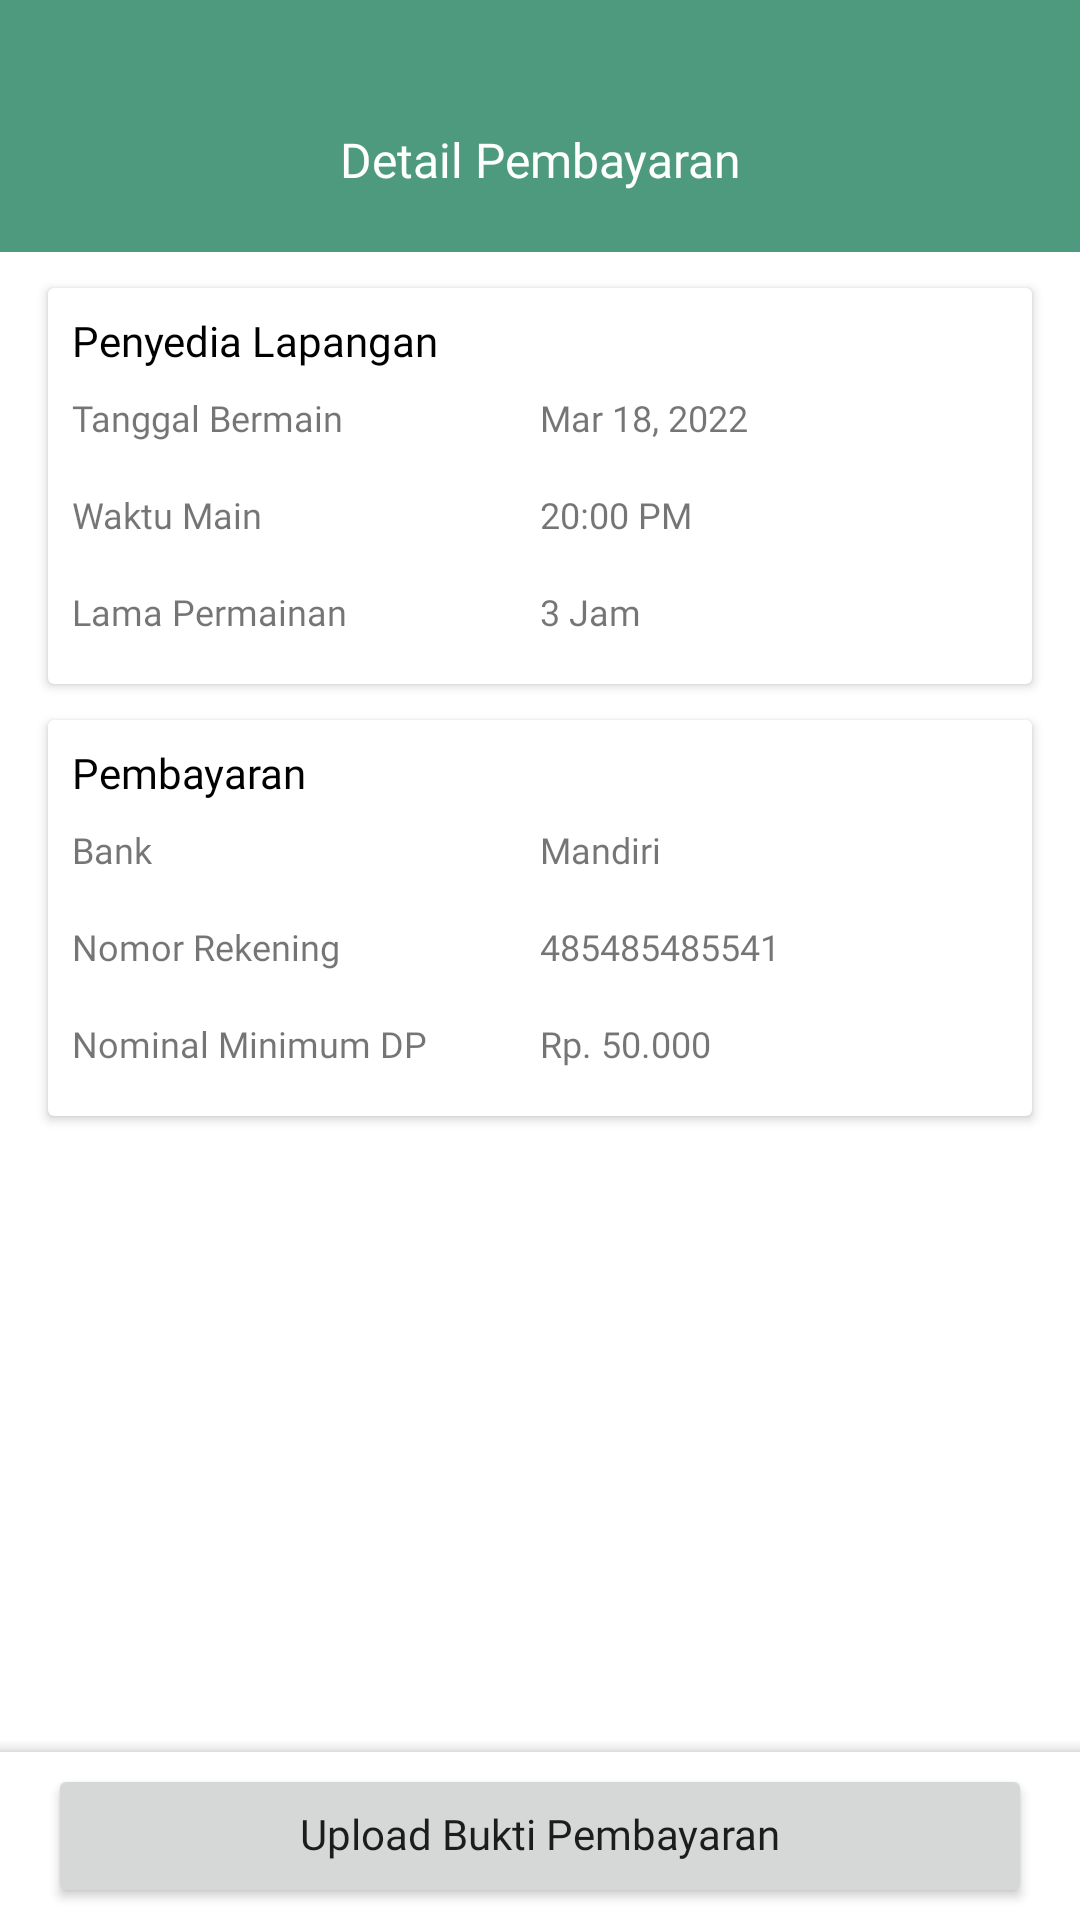

This screen was rendered from an Android layout file. Write that file and the resources it references.
<!-- AndroidManifest.xml: application theme Theme.FutsalBookedApps -->
<!-- res/layout/activity_detail_field_booked.xml -->
<?xml version="1.0" encoding="utf-8"?>
<RelativeLayout xmlns:android="http://schemas.android.com/apk/res/android"
    xmlns:app="http://schemas.android.com/apk/res-auto"
    xmlns:tools="http://schemas.android.com/tools"
    android:layout_width="match_parent"
    android:layout_height="match_parent"
    tools:context=".Views.Users.DetailFieldBooked">

    <ProgressBar
        android:id="@+id/progress_circular"
        android:layout_width="wrap_content"
        android:layout_height="wrap_content"
        android:layout_centerInParent="true"
        android:visibility="gone"
        android:translationZ="1dp"/>

    <LinearLayout
        android:layout_width="match_parent"
        android:layout_height="wrap_content"
        android:orientation="vertical">

        <androidx.appcompat.widget.Toolbar
            android:layout_width="match_parent"
            android:background="@color/primary"
            android:layout_height="wrap_content">

            <RelativeLayout
                android:layout_width="match_parent"
                android:layout_height="wrap_content"
                android:orientation="horizontal"
                android:layout_marginTop="40dp"
                android:layout_marginEnd="16dp"
                android:layout_marginStart="16dp"
                android:layout_marginBottom="16dp">

                <ImageView
                    android:id="@+id/back_btn"
                    android:layout_width="28dp"
                    android:layout_height="28dp"
                    android:src="@drawable/ic_arrow_back"
                    android:contentDescription="@string/image" />

                <TextView
                    android:layout_width="match_parent"
                    android:layout_height="wrap_content"
                    android:text="Detail Pembayaran"
                    android:textColor="@color/white"
                    android:textSize="16sp"
                    android:fontFamily="@font/poppins_medium"
                    android:includeFontPadding="false"
                    android:textAlignment="center"
                    android:layout_gravity="center"
                    android:layout_centerInParent="true"/>

            </RelativeLayout>

        </androidx.appcompat.widget.Toolbar>

        <androidx.cardview.widget.CardView
            android:layout_width="match_parent"
            android:layout_height="wrap_content"
            android:layout_marginStart="16dp"
            android:layout_marginEnd="16dp"
            android:layout_marginTop="12dp">

            <LinearLayout
                android:layout_width="match_parent"
                android:layout_height="wrap_content"
                android:orientation="vertical"
                android:layout_margin="8dp">

                <TextView
                    android:id="@+id/name_provider"
                    android:layout_width="match_parent"
                    android:layout_height="wrap_content"
                    android:text="Penyedia Lapangan"
                    android:fontFamily="@font/poppins_semi_bold"
                    android:textSize="14sp"
                    android:textColor="@color/black"/>

                <LinearLayout
                    android:layout_width="match_parent"
                    android:layout_height="wrap_content"
                    android:orientation="horizontal"
                    android:layout_marginTop="8dp"
                    android:layout_marginBottom="8dp">

                    <TextView
                        android:layout_width="match_parent"
                        android:layout_height="wrap_content"
                        android:text="Tanggal Bermain"
                        android:fontFamily="@font/poppins_medium"
                        android:textSize="12sp"
                        android:layout_weight="1"/>

                    <TextView
                        android:id="@+id/date_booked"
                        android:layout_width="match_parent"
                        android:layout_height="wrap_content"
                        android:text="Mar 18, 2022"
                        android:fontFamily="@font/poppins_medium"
                        android:textSize="12sp"
                        android:layout_weight="1"/>


                </LinearLayout>

                <LinearLayout
                    android:layout_width="match_parent"
                    android:layout_height="wrap_content"
                    android:orientation="horizontal"
                    android:layout_marginTop="8dp"
                    android:layout_marginBottom="8dp">

                    <TextView
                        android:layout_width="match_parent"
                        android:layout_height="wrap_content"
                        android:text="Waktu Main"
                        android:fontFamily="@font/poppins_medium"
                        android:textSize="12sp"
                        android:layout_weight="1"/>

                    <TextView
                        android:id="@+id/time_booked"
                        android:layout_width="match_parent"
                        android:layout_height="wrap_content"
                        android:text="20:00 PM"
                        android:fontFamily="@font/poppins_medium"
                        android:textSize="12sp"
                        android:layout_weight="1"/>

                </LinearLayout>

                <LinearLayout
                    android:layout_width="match_parent"
                    android:layout_height="wrap_content"
                    android:orientation="horizontal"
                    android:layout_marginTop="8dp"
                    android:layout_marginBottom="8dp">

                    <TextView
                        android:layout_width="match_parent"
                        android:layout_height="wrap_content"
                        android:text="Lama Permainan"
                        android:fontFamily="@font/poppins_medium"
                        android:textSize="12sp"
                        android:layout_weight="1"/>

                    <TextView
                        android:id="@+id/time_play"
                        android:layout_width="match_parent"
                        android:layout_height="wrap_content"
                        android:text="3 Jam"
                        android:fontFamily="@font/poppins_medium"
                        android:textSize="12sp"
                        android:layout_weight="1"/>

                </LinearLayout>

            </LinearLayout>


        </androidx.cardview.widget.CardView>

        <androidx.cardview.widget.CardView
            android:layout_width="match_parent"
            android:layout_height="wrap_content"
            android:layout_marginStart="16dp"
            android:layout_marginEnd="16dp"
            android:layout_marginTop="12dp"
            android:layout_marginBottom="6dp">

            <LinearLayout
                android:layout_width="match_parent"
                android:layout_height="wrap_content"
                android:orientation="vertical"
                android:layout_margin="8dp">

                <TextView
                    android:layout_width="match_parent"
                    android:layout_height="wrap_content"
                    android:text="Pembayaran"
                    android:fontFamily="@font/poppins_semi_bold"
                    android:textSize="14sp"
                    android:textColor="@color/black"/>

                <LinearLayout
                    android:layout_width="match_parent"
                    android:layout_height="wrap_content"
                    android:orientation="horizontal"
                    android:layout_marginTop="8dp"
                    android:layout_marginBottom="8dp">

                    <TextView
                        android:layout_width="match_parent"
                        android:layout_height="wrap_content"
                        android:text="Bank"
                        android:fontFamily="@font/poppins_medium"
                        android:textSize="12sp"
                        android:layout_weight="1"/>

                    <TextView
                        android:id="@+id/bank_name"
                        android:layout_width="match_parent"
                        android:layout_height="wrap_content"
                        android:text="Mandiri"
                        android:fontFamily="@font/poppins_medium"
                        android:textSize="12sp"
                        android:layout_weight="1"/>


                </LinearLayout>

                <LinearLayout
                    android:layout_width="match_parent"
                    android:layout_height="wrap_content"
                    android:orientation="horizontal"
                    android:layout_marginTop="8dp"
                    android:layout_marginBottom="8dp">

                    <TextView
                        android:layout_width="match_parent"
                        android:layout_height="wrap_content"
                        android:text="Nomor Rekening"
                        android:fontFamily="@font/poppins_medium"
                        android:textSize="12sp"
                        android:layout_weight="1"/>

                    <TextView
                        android:id="@+id/number_account"
                        android:layout_width="match_parent"
                        android:layout_height="wrap_content"
                        android:text="485485485541"
                        android:fontFamily="@font/poppins_medium"
                        android:textSize="12sp"
                        android:layout_weight="1"/>


                </LinearLayout>

                <LinearLayout
                    android:layout_width="match_parent"
                    android:layout_height="wrap_content"
                    android:orientation="horizontal"
                    android:layout_marginTop="8dp"
                    android:layout_marginBottom="8dp">

                    <TextView
                        android:layout_width="match_parent"
                        android:layout_height="wrap_content"
                        android:text="Nominal Minimum DP"
                        android:fontFamily="@font/poppins_medium"
                        android:textSize="12sp"
                        android:layout_weight="1"/>

                    <TextView
                        android:layout_width="match_parent"
                        android:layout_height="wrap_content"
                        android:text="Rp. 50.000"
                        android:fontFamily="@font/poppins_medium"
                        android:textSize="12sp"
                        android:layout_weight="1"/>

                </LinearLayout>

            </LinearLayout>

        </androidx.cardview.widget.CardView>

    </LinearLayout>

    <com.google.android.material.bottomappbar.BottomAppBar
        android:layout_width="match_parent"
        android:layout_height="wrap_content"
        android:layout_alignParentBottom="true"
        app:contentInsetStart="0dp"
        tools:ignore="BottomAppBar">

        <Button
            android:id="@+id/upload_proof"
            android:layout_width="match_parent"
            android:layout_height="wrap_content"
            android:layout_marginStart="16dp"
            android:layout_marginEnd="16dp"
            android:layout_weight="1"
            android:fontFamily="@font/poppins_medium"
            android:includeFontPadding="false"
            android:text="Upload Bukti Pembayaran"
            android:textAllCaps="false" />

    </com.google.android.material.bottomappbar.BottomAppBar>

</RelativeLayout>
<!-- resources referenced by this layout -->
<resources>
  <color name="black">#FF000000</color>
  <color name="primary">#4E9A7F</color>
  <color name="white">#FFFFFFFF</color>
  <string name="image">image</string>
  <style name="Theme.FutsalBookedApps" parent="Theme.MaterialComponents.DayNight.DarkActionBar">
          
          <item name="colorPrimary">@color/purple_500</item>
          <item name="colorPrimaryVariant">@color/purple_700</item>
          <item name="colorOnPrimary">@color/white</item>
          
          <item name="colorSecondary">@color/teal_200</item>
          <item name="colorSecondaryVariant">@color/teal_700</item>
          <item name="colorOnSecondary">@color/black</item>
          
          <item name="android:statusBarColor">?attr/colorPrimaryVariant</item>
          
      </style>
  <color name="purple_500">#FF6200EE</color>
  <color name="purple_700">#FF3700B3</color>
  <color name="teal_200">#FF03DAC5</color>
  <color name="teal_700">#FF018786</color>
</resources>
